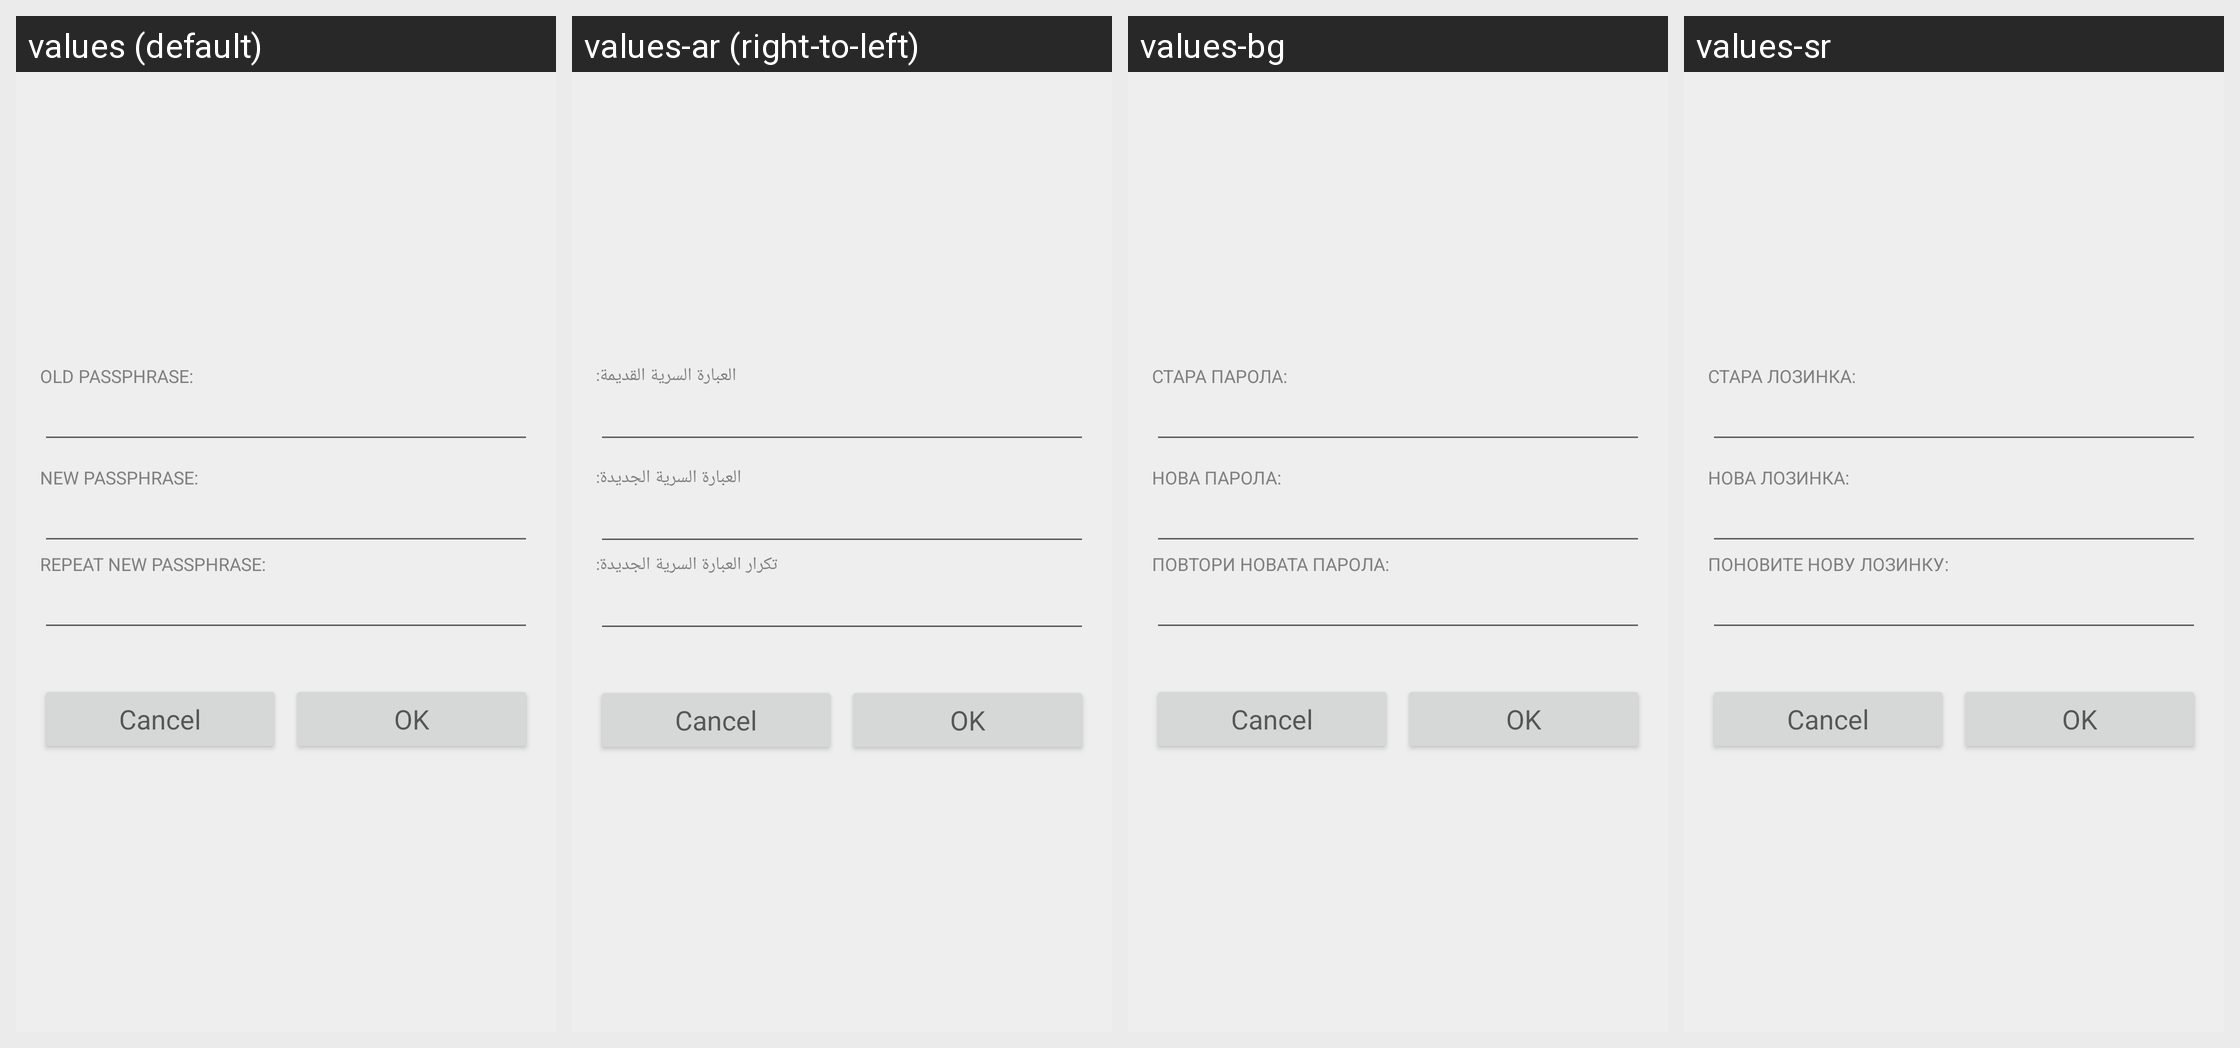

Translations of the strings shown on this Android screen, per locale in the grid:
Android screen res/layout/change_passphrase_activity.xml rendered under 4 locales, left to right: values (default), values-ar (right-to-left), values-bg, values-sr. Device: Nexus 5 (rendered at 1080×1920; each locale shown at half size, 540×960, under a caption strip naming it); theme OpenchatService.LightTheme.
Other locales in the repository, not shown: values-be, values-bo, values-ca, values-cs, values-da, values-de, values-el, values-es, values-eu, values-fa, values-fi, values-fr, values-he, values-hr, values-hu, values-id, values-in, values-it, values-iw, values-ja, values-kn-rIN, values-ko, values-mk, values-my, values-nl, values-no, values-pl, values-pt, values-pt-rBR, values-ro, values-ru, values-sk, values-sl, values-sn, values-sv, values-ta, values-tr, values-uk, values-vi, values-zh-rCN, values-zh-rTW.
Strings drawn on this screen, with the default value and each locale's value (text and hints the layout hard-codes, and strings that could not be matched under every locale, appear in the picture but are not listed):

change_passphrase_activity__old_passphrase
  values: OLD PASSPHRASE:
  values-ar: العبارة السرية القديمة:
  values-bg: СТАРА ПАРОЛА:
  values-sr: СТАРА ЛОЗИНКА:

change_passphrase_activity__new_passphrase
  values: NEW PASSPHRASE:
  values-ar: العبارة السرية الجديدة:
  values-bg: НОВА ПАРОЛА:
  values-sr: НОВА ЛОЗИНКА:

change_passphrase_activity__repeat_new_passphrase
  values: REPEAT NEW PASSPHRASE:
  values-ar: تكرار العبارة السرية الجديدة:
  values-bg: ПОВТОРИ НОВАТА ПАРОЛА:
  values-sr: ПОНОВИТЕ НОВУ ЛОЗИНКУ:
